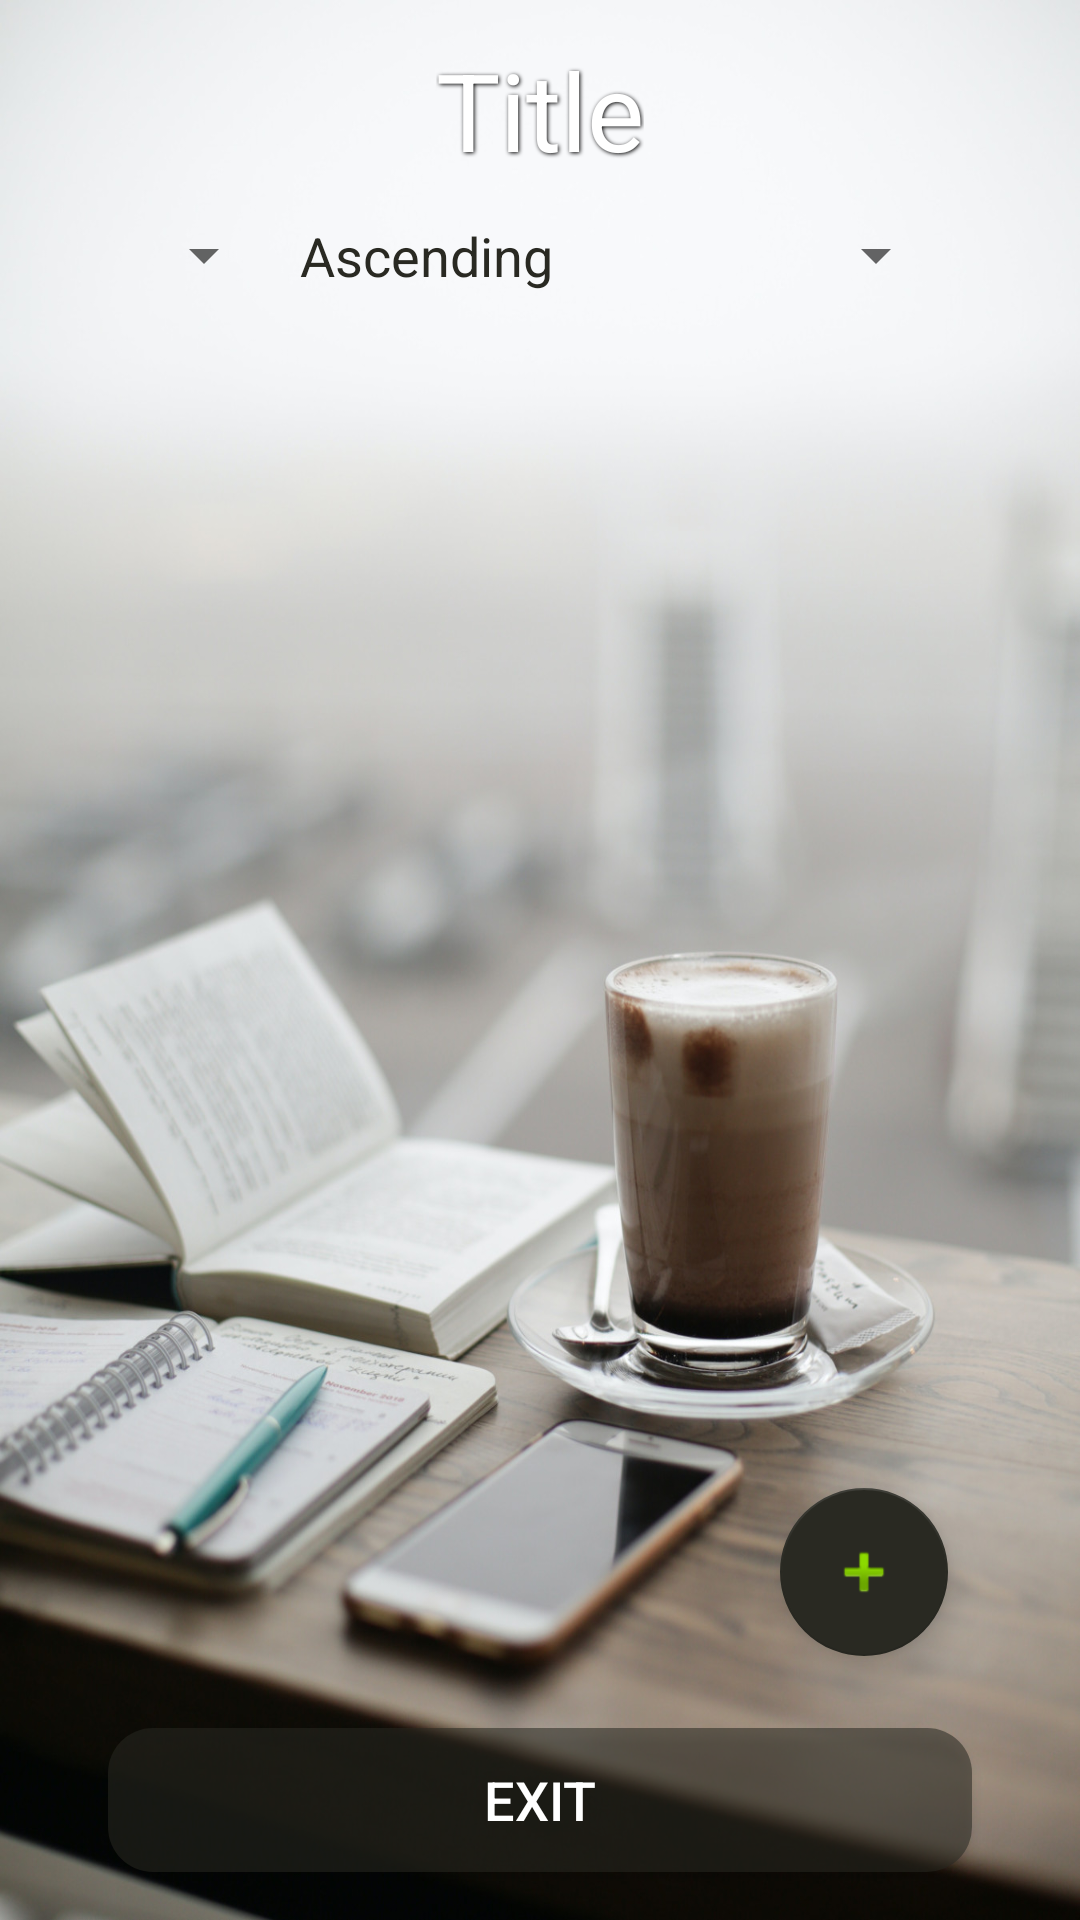

Layout XML and referenced resources for this Android screen:
<!-- AndroidManifest.xml: application theme DefaultAppTheme -->
<!-- res/layout/diary_screen.xml -->
<?xml version="1.0" encoding="utf-8"?>
<androidx.constraintlayout.widget.ConstraintLayout xmlns:android="http://schemas.android.com/apk/res/android"
    xmlns:app="http://schemas.android.com/apk/res-auto"
    xmlns:tools="http://schemas.android.com/tools"
    android:layout_width="match_parent"
    android:layout_height="match_parent"
    android:background="@drawable/app_background"
    tools:context=".screens.DiaryScreen">


    <com.google.android.material.floatingactionbutton.FloatingActionButton
        android:id="@+id/btnAddEntry"
        android:layout_width="wrap_content"
        android:layout_height="wrap_content"
        android:layout_marginEnd="8dp"
        android:layout_marginBottom="8dp"
        android:clickable="true"
        android:focusable="true"
        app:layout_constraintBottom_toBottomOf="@+id/listEntries"
        app:layout_constraintEnd_toStartOf="@+id/guideline_right"
        app:srcCompat="@android:drawable/ic_input_add" />

    <androidx.constraintlayout.widget.Guideline
        android:id="@+id/guideline_left"
        android:layout_width="wrap_content"
        android:layout_height="wrap_content"
        android:orientation="vertical"
        app:layout_constraintGuide_percent="0.1" />

    <androidx.constraintlayout.widget.Guideline
        android:id="@+id/guideline_right"
        android:layout_width="wrap_content"
        android:layout_height="wrap_content"
        android:orientation="vertical"
        app:layout_constraintGuide_percent="0.9" />

    <androidx.constraintlayout.widget.Guideline
        android:id="@+id/guideline_up"
        android:layout_width="wrap_content"
        android:layout_height="wrap_content"
        android:orientation="horizontal"
        app:layout_constraintGuide_begin="73dp" />

    <Button
        android:id="@+id/btnDiaryExit"
        android:layout_width="0dp"
        android:layout_height="wrap_content"
        android:layout_marginBottom="16dp"
        android:text="@string/btnExit"
        app:layout_constraintBottom_toBottomOf="parent"
        app:layout_constraintEnd_toStartOf="@+id/guideline_right"
        app:layout_constraintStart_toStartOf="@+id/guideline_left" />

    <TextView
        android:id="@+id/txtDiaryTitle"
        android:layout_width="wrap_content"
        android:layout_height="wrap_content"
        android:text="@string/txtTitle"
        android:textAppearance="@style/TableTitle"
        app:layout_constraintBottom_toTopOf="@+id/guideline_up"
        app:layout_constraintEnd_toStartOf="@+id/guideline_right"
        app:layout_constraintStart_toStartOf="@+id/guideline_left"
        app:layout_constraintTop_toTopOf="parent" />

    <ListView
        android:id="@+id/listEntries"
        android:layout_width="0dp"
        android:layout_height="0dp"
        android:layout_marginTop="8dp"
        android:layout_marginBottom="16dp"
        app:layout_constraintBottom_toTopOf="@+id/btnDiaryExit"
        app:layout_constraintEnd_toStartOf="@+id/guideline_right"
        app:layout_constraintStart_toStartOf="@+id/guideline_left"
        app:layout_constraintTop_toBottomOf="@+id/spr_sortItem" />

    <Spinner
        android:id="@+id/spr_sortItem"
        android:layout_width="wrap_content"
        android:layout_height="wrap_content"
        android:layout_marginStart="8dp"
        app:layout_constraintEnd_toStartOf="@+id/spr_sortOrder"
        app:layout_constraintStart_toStartOf="@+id/guideline_left"
        app:layout_constraintTop_toTopOf="@+id/guideline_up" />

    <Spinner
        android:id="@+id/spr_sortOrder"
        android:layout_width="0dp"
        android:layout_height="wrap_content"
        android:layout_marginStart="8dp"
        android:layout_marginEnd="8dp"
        android:entries="@array/sortingOrder"
        app:layout_constraintEnd_toStartOf="@+id/guideline_right"
        app:layout_constraintStart_toEndOf="@+id/spr_sortItem"
        app:layout_constraintTop_toTopOf="@+id/guideline_up" />

</androidx.constraintlayout.widget.ConstraintLayout>
<!-- resources referenced by this layout -->
<resources>
  <string-array name="sortingOrder">
          <item>Ascending</item>
          <item>Descending</item>
      </string-array>
  <!-- drawable app_background: jpg bitmap (drawable-hdpi, 71193 bytes) -->
  <string name="btnExit">Exit</string>
  <string name="txtTitle">Title</string>
  
  
      //Entries
      //FoodEntry
  <style name="TableTitle">
          <item name="android:textColor">@color/colorWhite</item>
          <item name="android:shadowColor">#000000</item>
          <item name="android:shadowDx">1</item>
          <item name="android:shadowDy">1</item>
          <item name="android:shadowRadius">3</item>
          <item name="android:textSize">36sp</item>
      </style>
  <style name="DefaultAppTheme" parent="Theme.AppCompat.Light.NoActionBar">
          
          <item name="colorPrimary">@color/colorDarkMenu</item>
          <item name="colorPrimaryDark">@color/colorDarkMenu</item>
          <item name="colorAccent">@color/colorAccent</item>
  
          <item name="buttonStyle">@style/MenuButton</item>
          <item name="editTextStyle">@style/EditBox</item>
  
  
          <item name="android:spinnerItemStyle">@style/spinnerItemStyleDark</item>
  
      </style>
  <color name="colorWhite">#FFFFFF</color>
  <color name="colorDarkMenu">#292922</color>
  <color name="colorAccent">#292922</color>
  <style name="MenuButton" parent="Widget.AppCompat.Button">
          <item name="android:textColor">@color/colorWhite</item>
          <item name="android:textSize">18sp</item>
          <item name="android:background">@drawable/rounded_corners</item>
      </style>
  <style name="EditBox" parent="Widget.AppCompat.EditText">
          <item name="android:textColor">@color/colorWhite</item>
          <item name="android:backgroundTint">@color/colorWhite</item>
      </style>
  <style name="spinnerItemStyleDark" parent="spinnerItemStyleWhite">
          <item name="android:textColor">@color/colorDarkMenu</item>
      </style>
  <!-- drawable rounded_corners (drawable) -->
  <?xml version="1.0" encoding="utf-8"?>
  <shape xmlns:android="http://schemas.android.com/apk/res/android"
  
      android:shape="rectangle" android:padding="10dp">
      <solid android:color="@color/colorDarkMenuTrans"/>
      <corners android:radius="15dp"/>
  </shape>
  <style name="spinnerItemStyleWhite">
          <item name="android:textSize">18sp</item>
          <item name="android:textColor">@color/colorWhite</item>
      </style>
  <color name="colorDarkMenuTrans">#8C292922</color>
</resources>
